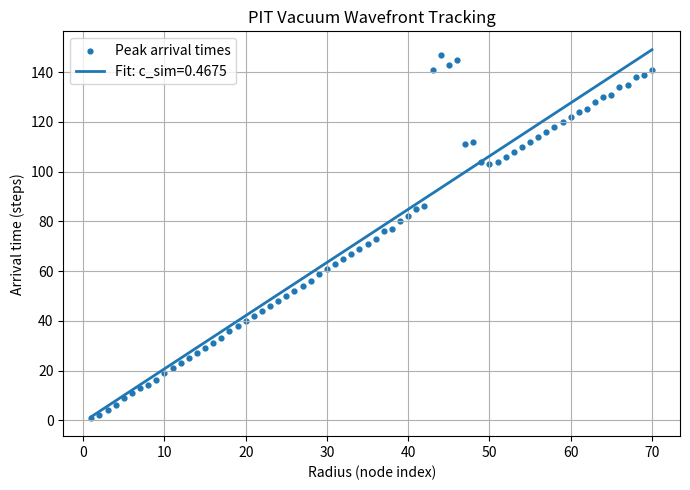
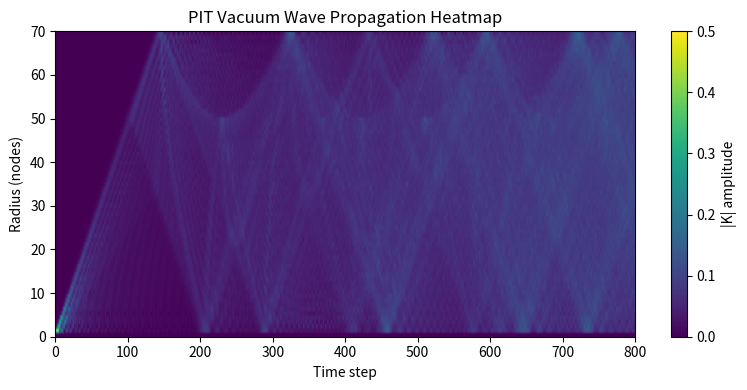

These figures' Python source, in order:
# pit_vacuum_wave_test.py
#
# PIT Vacuum Wave Test (Phase 2b)
# Goal: measure c_sim in a pure Φ–K vacuum coherence substrate.
#
# Linearized PIT vacuum limit:
#   ∂_tt K = (λ/γ) ∇^2 K
# so c^2 = λ/γ.
#
# We evolve K on a 2D lattice, inject a delta pulse, and measure wavefront speed.

import numpy as np
import matplotlib.pyplot as plt

# -----------------------------
# PIT vacuum parameters
# -----------------------------
lam = 25.0      # λ_vac (stiffness of dissonance)
gamma = 1.0    # γ_vac (inertia of memory)
c_theory = np.sqrt(lam / gamma)

# -----------------------------
# Lattice / integration settings
# -----------------------------
N = 101          # grid size (NxN)
dx = 1.0         # spatial lattice spacing
dt = 0.1         # time step (must satisfy CFL: c*dt/dx <= 1/sqrt(2) for 2D)
steps = 800      # how long to run
CFL = c_theory * dt / dx
assert CFL <= 1/np.sqrt(2) + 1e-9, f"CFL too high: {CFL:.3f}. Lower dt or raise dx."

# -----------------------------
# Helpers
# -----------------------------
def laplacian(Z):
    """5-point Laplacian with periodic boundaries."""
    return (
        np.roll(Z,  1, axis=0) +
        np.roll(Z, -1, axis=0) +
        np.roll(Z,  1, axis=1) +
        np.roll(Z, -1, axis=1) -
        4.0 * Z
    ) / dx**2

# -----------------------------
# Initialize K field with a pulse
# -----------------------------
K_prev = np.zeros((N, N), dtype=float)
K_curr = np.zeros((N, N), dtype=float)

cx = cy = N // 2
K_curr[cx, cy] = 1.0   # delta pulse in K

# For diagnostics
centerline_history = []
radial_arrival = {}   # radius -> first arrival time
threshold = 0.05      # wavefront detection threshold

# Precompute radius grid
x = np.arange(N) - cx
y = np.arange(N) - cy
X, Y = np.meshgrid(x, y, indexing="ij")
R = np.sqrt(X**2 + Y**2)

# We will detect arrivals on integer radii shells
max_r = int(R.max())
r_shells = np.arange(1, max_r+1)

# Heatmap storage (sample K along a ray / radius index)
# We'll store |K| vs (time, radius)
heatmap = np.zeros((steps, max_r+1))

# -----------------------------
# Time evolution (2nd order wave update)
# -----------------------------
c2 = c_theory**2

for t in range(steps):
    # Wave equation update:
    # K_next = 2K_curr - K_prev + c^2 dt^2 Laplacian(K_curr)
    K_next = 2.0 * K_curr - K_prev + c2 * (dt**2) * laplacian(K_curr)

    # record radial max amplitude per shell
    for r in r_shells:
        mask = (R >= r-0.5) & (R < r+0.5)
        heatmap[t, r] = np.max(np.abs(K_curr[mask]))

        # detect first arrival
        if r not in radial_arrival and heatmap[t, r] > threshold:
            radial_arrival[r] = t

    # record a centerline snapshot for sanity
    centerline_history.append(K_curr[cx, :].copy())

    # shift
    K_prev, K_curr = K_curr, K_next

# -----------------------------
# Extract measured wave speed
# -----------------------------
r_vals = np.array(sorted(radial_arrival.keys()))
t_vals = np.array([radial_arrival[r] for r in r_vals])

# linear fit t = a r + b  =>  c_sim = 1/a  (in nodes/step)
a, b = np.polyfit(r_vals, t_vals, 1)
c_sim = 1.0 / a

print("\n--- PIT Vacuum Wave Test Results ---")
print(f"λ_vac = {lam}")
print(f"γ_vac = {gamma}")
print(f"c_theory = sqrt(λ/γ) = {c_theory:.6f} nodes/step")
print(f"c_measured = {c_sim:.6f} nodes/step")
print(f"fit slope a = {a:.3f} steps/node, intercept b = {b:.3f}\n")

# -----------------------------
# Plot 1: wavefront tracking
# -----------------------------
plt.figure(figsize=(7,5))
plt.scatter(r_vals, t_vals, s=12, label="Peak arrival times")
plt.plot(r_vals, a*r_vals+b, lw=2, label=f"Fit: c_sim={c_sim:.4f}")
plt.title("PIT Vacuum Wavefront Tracking")
plt.xlabel("Radius (node index)")
plt.ylabel("Arrival time (steps)")
plt.legend()
plt.grid(True)
plt.tight_layout()
plt.savefig("pit_vacuum_wavefront_tracking.png", dpi=160)

# -----------------------------
# Plot 2: propagation heatmap
# -----------------------------
plt.figure(figsize=(8,4))
plt.imshow(
    heatmap.T,
    origin="lower",
    aspect="auto",
    extent=[0, steps, 0, max_r],
)
plt.colorbar(label="|K| amplitude")
plt.title("PIT Vacuum Wave Propagation Heatmap")
plt.xlabel("Time step")
plt.ylabel("Radius (nodes)")
plt.tight_layout()
plt.savefig("pit_vacuum_propagation_heatmap.png", dpi=160)

print("Wrote:")
print("  pit_vacuum_wavefront_tracking.png")
print("  pit_vacuum_propagation_heatmap.png")

